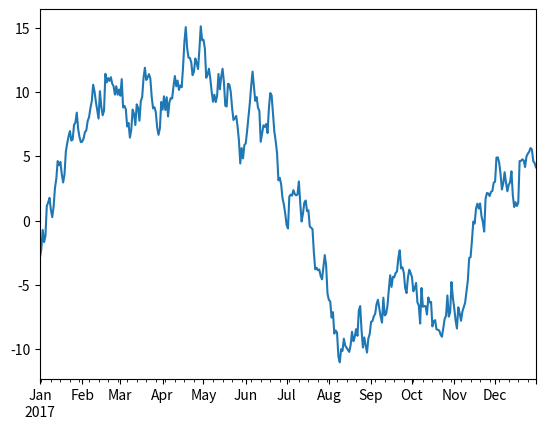

Reproduce this figure in Python.
import pandas as pd
import numpy as np
import matplotlib.pyplot as plt

ts = pd.Series(np.random.randn(365), index=pd.date_range('01/01/2017',periods=365))
ts = ts.cumsum()
ts.plot()
plt.show()